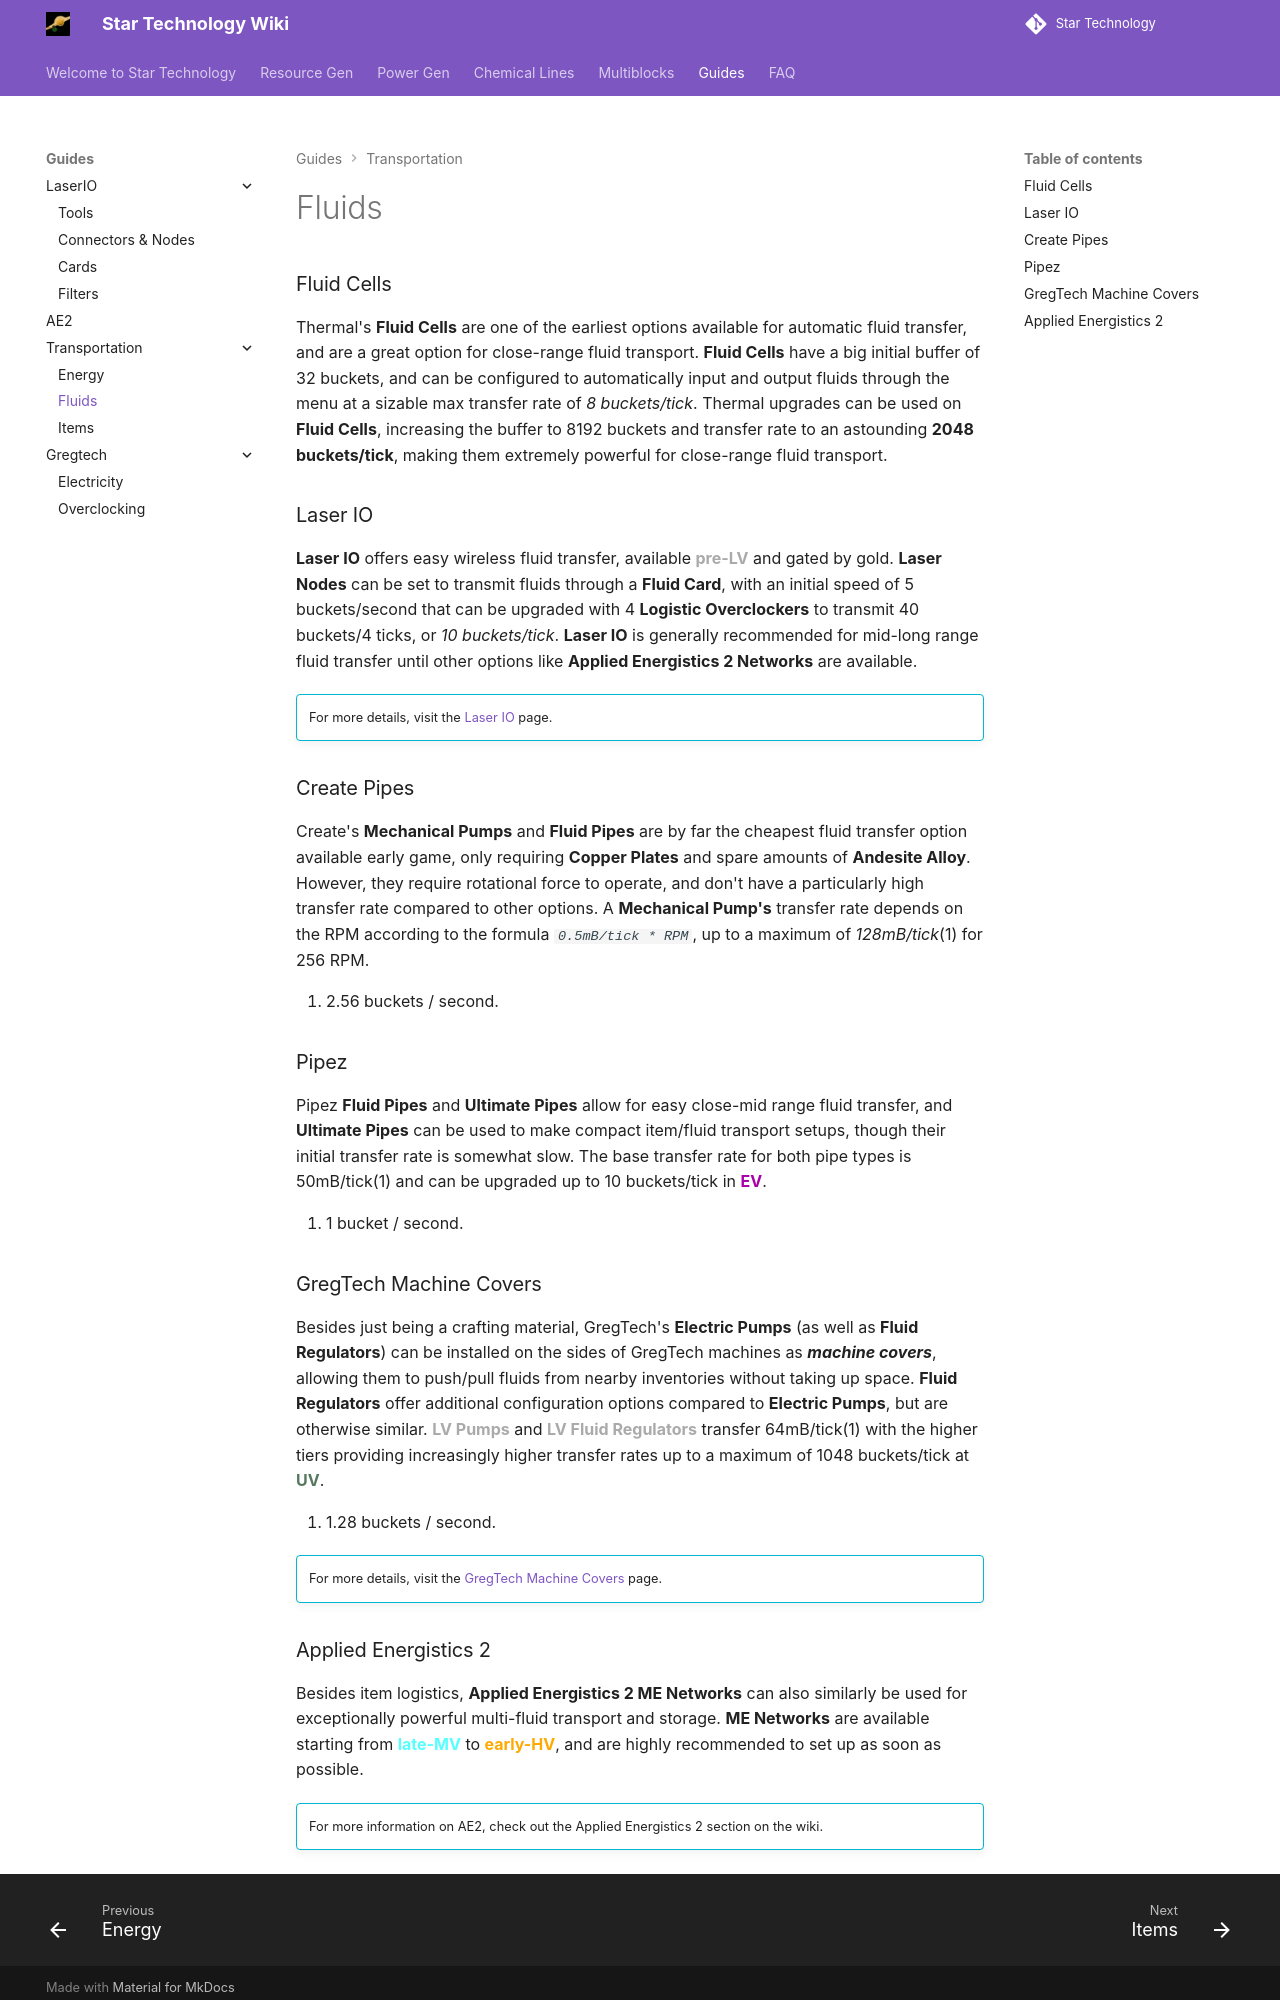

repository: StarT-Dev-Team/StarT-Wiki · page: Guides/Transportation-Methods/Fluids/index.html · generator: mkdocs

# Fluids

### Fluid Cells

Thermal's **Fluid Cells** are one of the earliest options available for automatic fluid transfer, and are a great option for close-range fluid transport. **Fluid Cells** have a big initial buffer of 32 buckets, and can be configured to automatically input and output fluids through the menu at a sizable max transfer rate of *8 buckets/tick*. Thermal upgrades can be used on **Fluid Cells**, increasing the buffer to 8192 buckets and transfer rate to an astounding **2048 buckets/tick**, making them extremely powerful for close-range fluid transport. 

### Laser IO

**Laser IO** offers easy wireless fluid transfer, available <lv>pre-LV</lv> and gated by gold. **Laser Nodes** can be set to transmit fluids through a **Fluid Card**, with an initial speed of 5 buckets/second that can be upgraded with 4 **Logistic Overclockers** to transmit 40 buckets/4 ticks, or *10 buckets/tick*. **Laser IO** is generally recommended for mid-long range fluid transfer until other options like **Applied Energistics 2 Networks** are available.

!!! info ""

    For more details, visit the [Laser IO](/StarT-Wiki/Guides/LaserIO/) page.

### Create Pipes

Create's **Mechanical Pumps** and **Fluid Pipes** are by far the cheapest fluid transfer option available early game, only requiring **Copper Plates** and spare amounts of **Andesite Alloy**. However, they require rotational force to operate, and don't have a particularly high transfer rate compared to other options. A **Mechanical Pump's** transfer rate depends on the RPM according to the formula *`0.5mB/tick * RPM`*, up to a maximum of *128mB/tick*(1) for 256 RPM.
{.annotate}

1. 2.56 buckets / second.

### Pipez

Pipez **Fluid Pipes** and **Ultimate Pipes** allow for easy close-mid range fluid transfer, and **Ultimate Pipes** can be used to make compact item/fluid transport setups, though their initial transfer rate is somewhat slow. The base transfer rate for both pipe types is 50mB/tick(1) and can be upgraded up to 10 buckets/tick in <ev>EV</ev>.
{.annotate}

1. 1 bucket / second.

### GregTech Machine Covers

Besides just being a crafting material, GregTech's **Electric Pumps** (as well as **Fluid Regulators**) can be installed on the sides of GregTech machines as ***machine covers***, allowing them to push/pull fluids from nearby inventories without taking up space. **Fluid Regulators** offer additional configuration options compared to **Electric Pumps**, but are otherwise similar. <lv>**LV Pumps**</lv> and <lv>**LV Fluid Regulators**</lv> transfer 64mB/tick(1) with the higher tiers providing increasingly higher transfer rates up to a maximum of 1048 buckets/tick at <uv>UV</uv>.
{.annotate}

1. 1.28 buckets / second.

!!! info ""
    For more details, visit the [GregTech Machine Covers](/StarT-Wiki/Guides/GregTech/Machine-Cover/) page.
